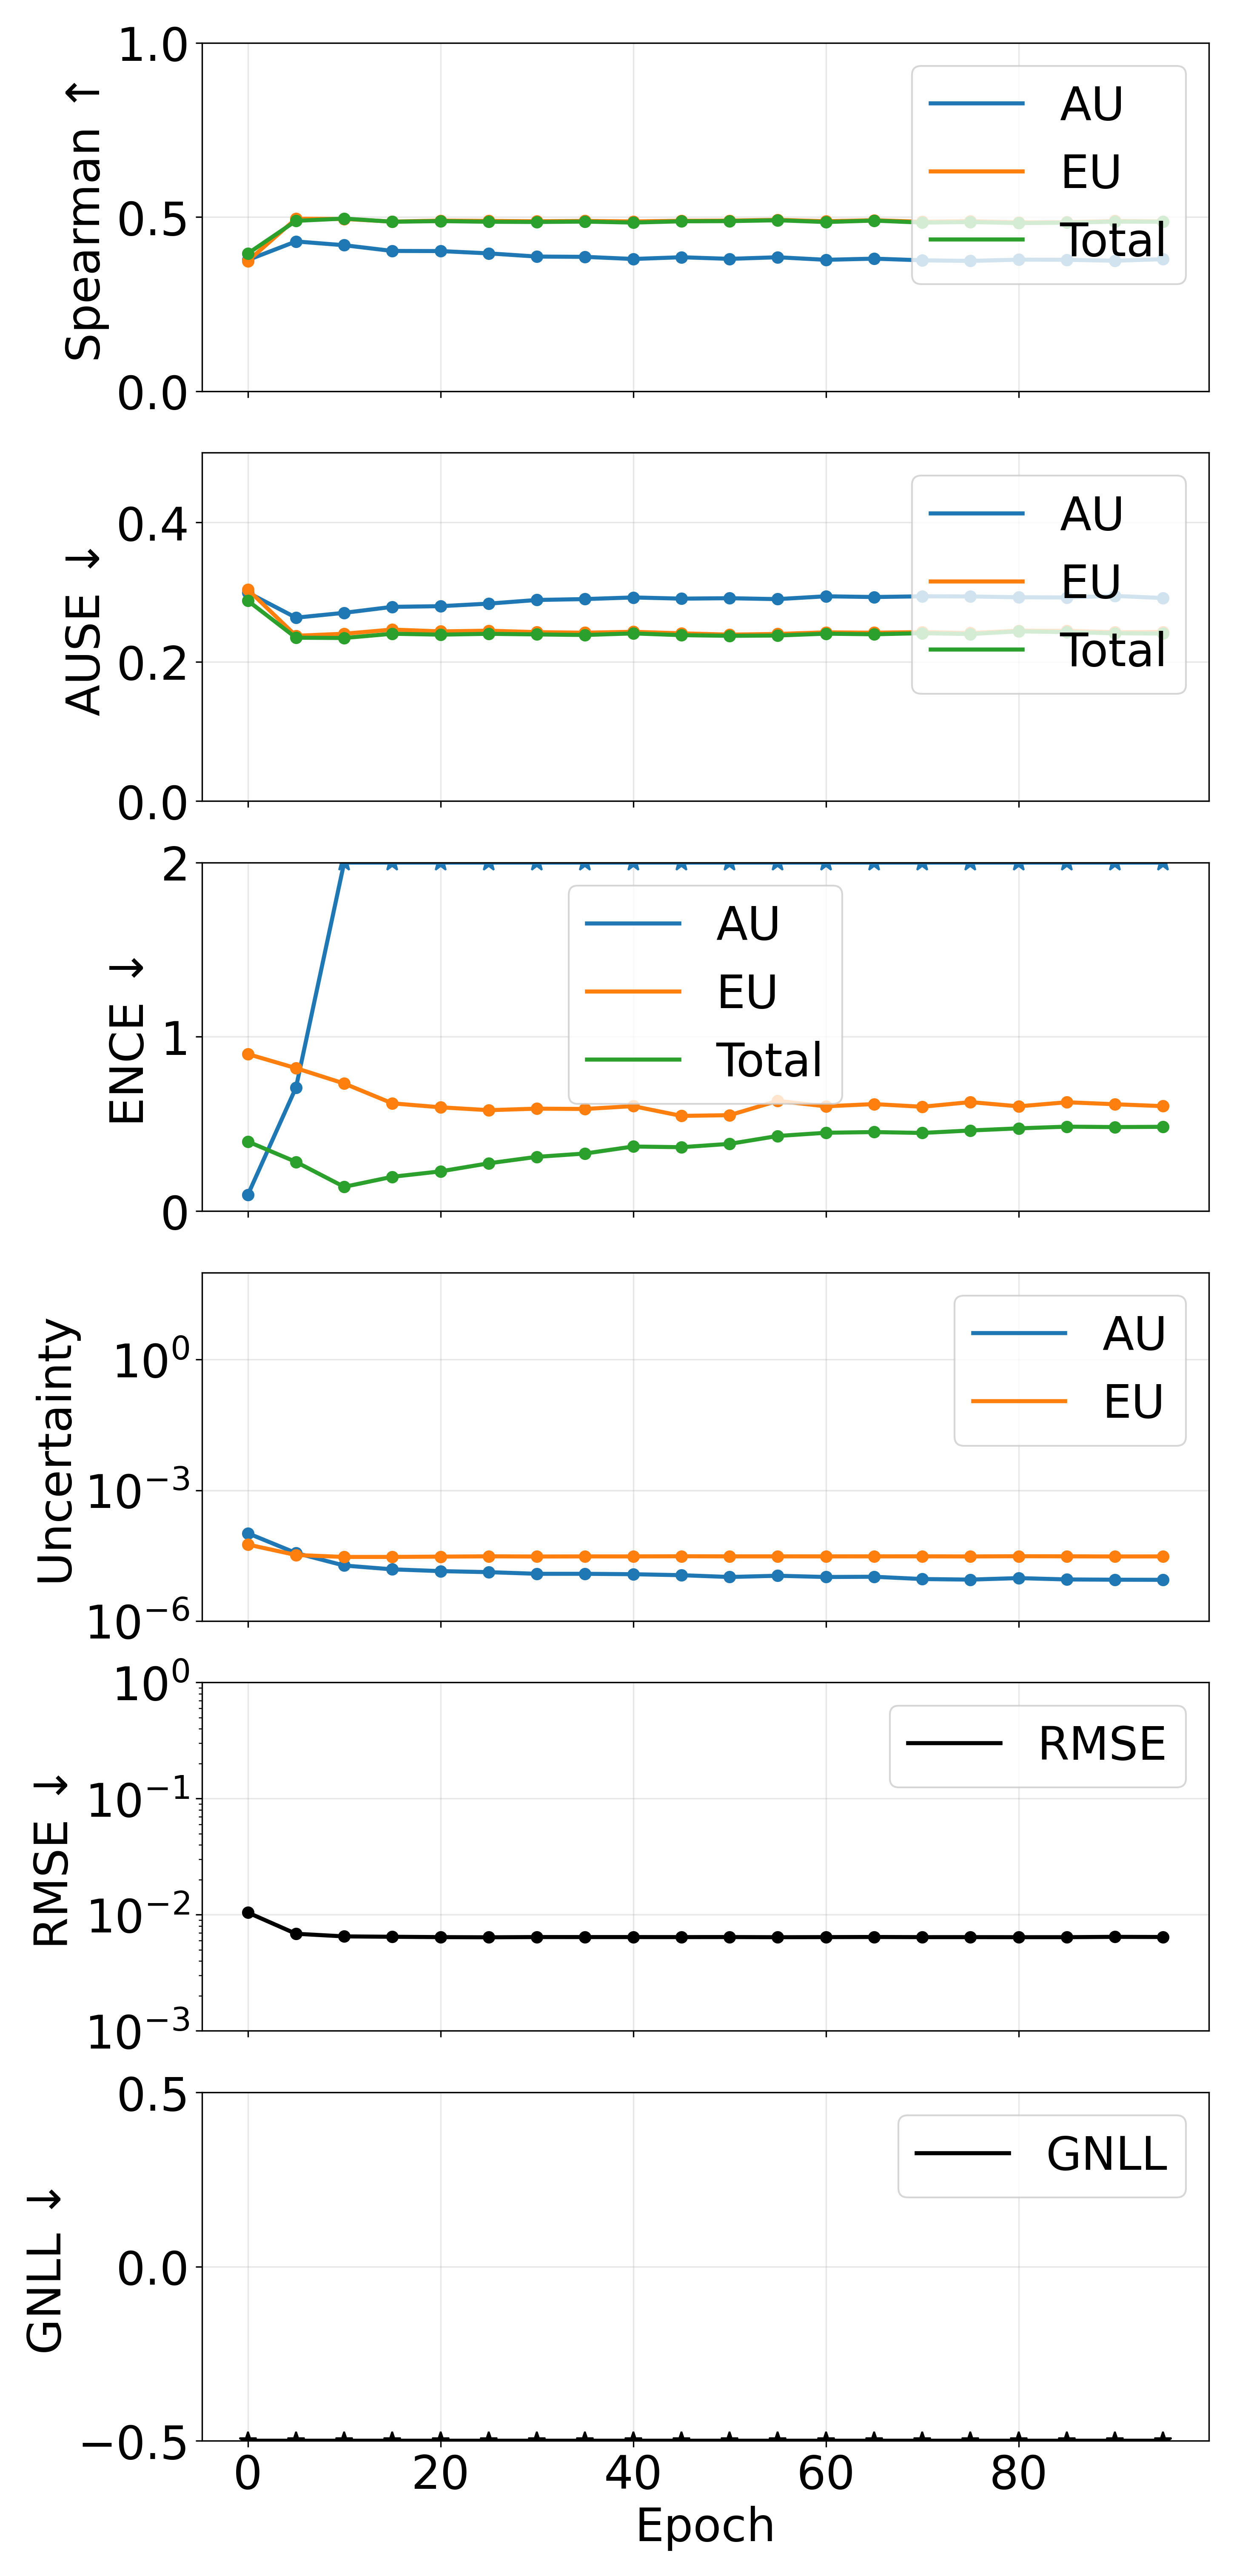

The data file committed next to this chart (first rows):
epoch, pearson_aleatoric, pearson_epistemic, pearson_total, spearman_aleatoric, spearman_epistemic, spearman_total, ause_aleatoric, ause_epistemic, ause_total, ence_aleatoric, ence_epistemic, ence_total, magnitude_aleatoric, magnitude_epistemic, magnitude_total, rmse_e_atom, nll_energy
0, 0.6409, 0.5812, 0.6742, 0.3764, 0.3734, 0.3951, 0.2993, 0.3036, 0.2876, 0.09263, 0.901, 0.3989, 0.0001033, 5.679073306877172e-05, 0.00016, 0.01045, -3.437
5, 0.3739, 0.3534, 0.3866, 0.4297, 0.4949, 0.4889, 0.2632, 0.2372, 0.2345, 0.7087, 0.8201, 0.282, 3.634488820348451e-05, 3.27021704446679e-05, 6.904705855354223e-05, 0.006857, -3.856
10, 0.2601, 0.3532, 0.3366, 0.4189, 0.4943, 0.4954, 0.2702, 0.2402, 0.2341, 2.378, 0.732, 0.1387, 1.8730838859187315e-05, 2.944427128580571e-05, 4.81751100624706e-05, 0.006511, -3.929
15, 0.1648, 0.3756, 0.2362, 0.4025, 0.4867, 0.4863, 0.2787, 0.2461, 0.2401, 4.987, 0.6182, 0.1965, 1.531652598509936e-05, 2.9532814040999255e-05, 4.48493399042718e-05, 0.00646, -3.934
20, 0.1201, 0.3773, 0.1896, 0.4021, 0.4895, 0.4881, 0.2797, 0.2435, 0.2389, 8.003, 0.5954, 0.2276, 1.3940757285524796e-05, 2.99947165530142e-05, 4.393547384937619e-05, 0.006416, -3.935
25, 0.1214, 0.3809, 0.1904, 0.3955, 0.4886, 0.4863, 0.2834, 0.2445, 0.24, 11.1, 0.5789, 0.2739, 1.320411135399695e-05, 3.045320314801927e-05, 4.3657314411518656e-05, 0.006393, -3.93
30, 0.1203, 0.3843, 0.1894, 0.3863, 0.4877, 0.4856, 0.2886, 0.2425, 0.2392, 14.27, 0.5876, 0.311, 1.2090222405936401e-05, 3.0163544120054554e-05, 4.225376642616538e-05, 0.006425, -3.929
35, 0.1165, 0.3798, 0.183, 0.3855, 0.4886, 0.4868, 0.2899, 0.2416, 0.2384, 17.33, 0.5858, 0.33, 1.2093980381808934e-05, 3.0329243189189015e-05, 4.242322345045295e-05, 0.006422, -3.925
40, 0.1084, 0.3797, 0.1725, 0.3794, 0.4872, 0.4838, 0.2923, 0.243, 0.2406, 20.49, 0.6022, 0.3703, 1.1831290805076833e-05, 3.032238665759337e-05, 4.2153677581870855e-05, 0.006422, -3.917
45, 0.1085, 0.3812, 0.1772, 0.3844, 0.489, 0.4876, 0.2905, 0.2407, 0.2382, 23.32, 0.5461, 0.3664, 1.1239758098164998e-05, 3.054072911195647e-05, 4.1780487077119235e-05, 0.006419, -3.92
50, 0.114, 0.3747, 0.1863, 0.3797, 0.4895, 0.4881, 0.2912, 0.2389, 0.2372, 26.64, 0.5502, 0.3855, 1.021380276269781e-05, 3.0387464195774784e-05, 4.0601267057087395e-05, 0.006425, -3.919
55, 0.1044, 0.3803, 0.1695, 0.3844, 0.4917, 0.4905, 0.2898, 0.2399, 0.2376, 33.44, 0.6321, 0.4307, 1.0914874189992929e-05, 3.0400347597178268e-05, 4.1315221804700285e-05, 0.006403, -3.911
60, 0.1024, 0.3769, 0.1734, 0.377, 0.4877, 0.4855, 0.2939, 0.2421, 0.2402, 39.57, 0.6011, 0.4492, 1.0211705571151697e-05, 3.0362173101460142e-05, 4.05738785442054e-05, 0.006418, -3.906
65, 0.1076, 0.3723, 0.1733, 0.3804, 0.4907, 0.4896, 0.2928, 0.2416, 0.2394, 43.23, 0.614, 0.4532, 1.0346693446979316e-05, 3.040458562708608e-05, 4.075127910517722e-05, 0.006433, -3.905
70, 0.0998, 0.3764, 0.1752, 0.3756, 0.4861, 0.4838, 0.2939, 0.2425, 0.241, 46.89, 0.5984, 0.4482, 9.168824588050484e-06, 3.0429457716229535e-05, 3.9598282116998005e-05, 0.006413, -3.904
75, 0.111, 0.3761, 0.1845, 0.3738, 0.4882, 0.4854, 0.2937, 0.2411, 0.2397, 49.99, 0.6253, 0.4623, 8.895041778413315e-06, 3.0268247135492743e-05, 3.9163288966534536e-05, 0.006415, -3.902
80, 0.09345, 0.3795, 0.1641, 0.3775, 0.4844, 0.4825, 0.2925, 0.2446, 0.2436, 52.71, 0.601, 0.4745, 9.63866544474854e-06, 3.06142237516184e-05, 4.025288923936046e-05, 0.006406, -3.895
85, 0.106, 0.3734, 0.1768, 0.3771, 0.4849, 0.4836, 0.2923, 0.2444, 0.2425, 54.61, 0.6243, 0.4843, 8.972251001759446e-06, 3.044650493606724e-05, 3.9418755860793905e-05, 0.006409, -3.896
90, 0.08926, 0.3689, 0.16, 0.3745, 0.4885, 0.4867, 0.2944, 0.2423, 0.2409, 58.52, 0.613, 0.4819, 8.850418891660183e-06, 3.0224261060563152e-05, 3.9074679866928365e-05, 0.00645, -3.897
95, 0.08991, 0.3717, 0.161, 0.3787, 0.4872, 0.4861, 0.2914, 0.2428, 0.2404, 59.45, 0.602, 0.4834, 8.798671941995907e-06, 3.034790850409763e-05, 3.914658031076783e-05, 0.00643, -3.896
